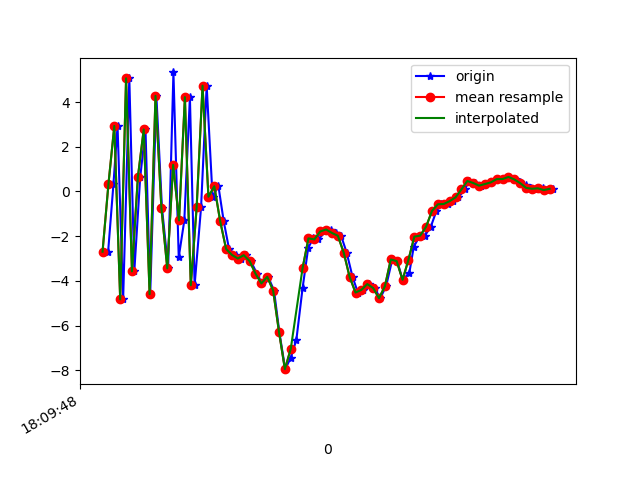

The data file committed next to this chart (first rows):
1617818988479, 514632045399735, -2.6963234, 0.18697882, 5.886812
1617818988497, 514632064630505, 0.3181, 0.6221, -7.054
1617818988511, 514632083861275, 2.932, 1.429, 7.748
1617818988530, 514632103092045, -4.831, 0.03034, -4.369
1617818988551, 514632122322815, 5.063, 1.697, 1.318
1617818988568, 514632141553585, -3.577, 0.278, 4.19
1617818988588, 514632160784355, 0.6261, 1.015, -6.458
1617818988606, 514632180015125, 2.774, 1.467, 7.937
1617818988622, 514632199245895, -4.599, -0.04867, -2.981
1617818988643, 514632218476665, 4.279, 1.64, -1.751
1617818988662, 514632237707435, -0.7249, 0.854, 7.727
1617818988683, 514632256938205, -3.442, 0.4271, -6.139
1617818988701, 514632276168975, 5.326, 1.702, 2.671
1617818988719, 514632295399745, -2.947, 0.2663, 5.284
1617818988738, 514632314630515, -1.296, 0.6839, -6.935
1617818988757, 514632333861285, 4.221, 1.988, 4.59
1617818988773, 514632353092055, -4.196, 0.801, 2.659
1617818988795, 514632372322825, -0.7017, 1.723, -8.021
1617818988814, 514632391553595, 4.733, 3.279, 3.26
1617818988834, 514632410784365, -0.2372, 4.577, -6.82
1617818988854, 514632430015135, 0.232, 3.464, -3.397
1617818988872, 514632449245905, -1.336, 2.934, -4.498
1617818988890, 514632468476675, -2.57, 5.635, -7.193
1617818988913, 514632487707445, -2.842, 4.728, -7.753
1617818988930, 514632506938215, -3.003, 2.921, -7.206
1617818988947, 514632526168985, -2.853, 2.64, -6.044
1617818988964, 514632545399755, -3.115, 2.724, -3.822
1617818988985, 514632564630525, -3.679, 1.175, -1.509
1617818989002, 514632583861295, -4.116, -0.1579, -1.181
1617818989023, 514632603092065, -3.821, -1.126, -1.894
1617818989043, 514632622322835, -4.433, -2.736, -1.584
1617818989061, 514632641553605, -6.295, -4.073, 1.32
1617818989081, 514632660784375, -7.954, -3.119, 6.108
1617818989100, 514632680015145, -7.44, -1.442, 8.993
1617818989119, 514632699245915, -6.635, -1.904, 10.98
1617818989140, 514632718476685, -4.334, -2.003, 12.62
1617818989159, 514632737707455, -2.541, -1.475, 12.98
1617818989176, 514632756938225, -2.1, -1.118, 12.97
1617818989194, 514632776168995, -2.146, -1.18, 12.72
1617818989218, 514632795399765, -1.792, -0.4162, 11.88
1617818989235, 514632814630535, -1.704, 0.02529, 10.67
1617818989252, 514632833861305, -1.858, -0.236, 8.951
1617818989271, 514632853092075, -1.984, -1.009, 7.362
1617818989290, 514632872322845, -2.739, -1.48, 6.355
1617818989310, 514632891553615, -3.825, -1.672, 5.582
1617818989328, 514632910784385, -4.524, -1.208, 4.047
1617818989347, 514632930015155, -4.407, -2.502, 1.457
1617818989366, 514632949245925, -4.146, -2.9, 0.396
1617818989385, 514632968476695, -4.323, -1.508, 0.1047
1617818989404, 514632987707465, -4.78, -2.309, -2.504
1617818989424, 514633006938235, -4.241, -2.982, -4.212
1617818989445, 514633026169005, -3.045, -2.273, -4.259
1617818989462, 514633045399775, -3.118, -0.8616, -3.528
1617818989480, 514633064630545, -3.955, 0.3693, -4.537
1617818989503, 514633083861315, -3.645, 0.282, -6.174
1617818989518, 514633103092085, -2.478, 0.7795, -6.501
1617818989537, 514633122322855, -2.024, 1.73, -6.158
1617818989556, 514633141553625, -1.977, 1.767, -5.144
1617818989576, 514633160784395, -1.58, 1.448, -4.714
1617818989595, 514633180015165, -0.8744, 1.872, -4.884
1617818989612, 514633199245935, -0.5757, 2.239, -4.544
... 20 more rows
